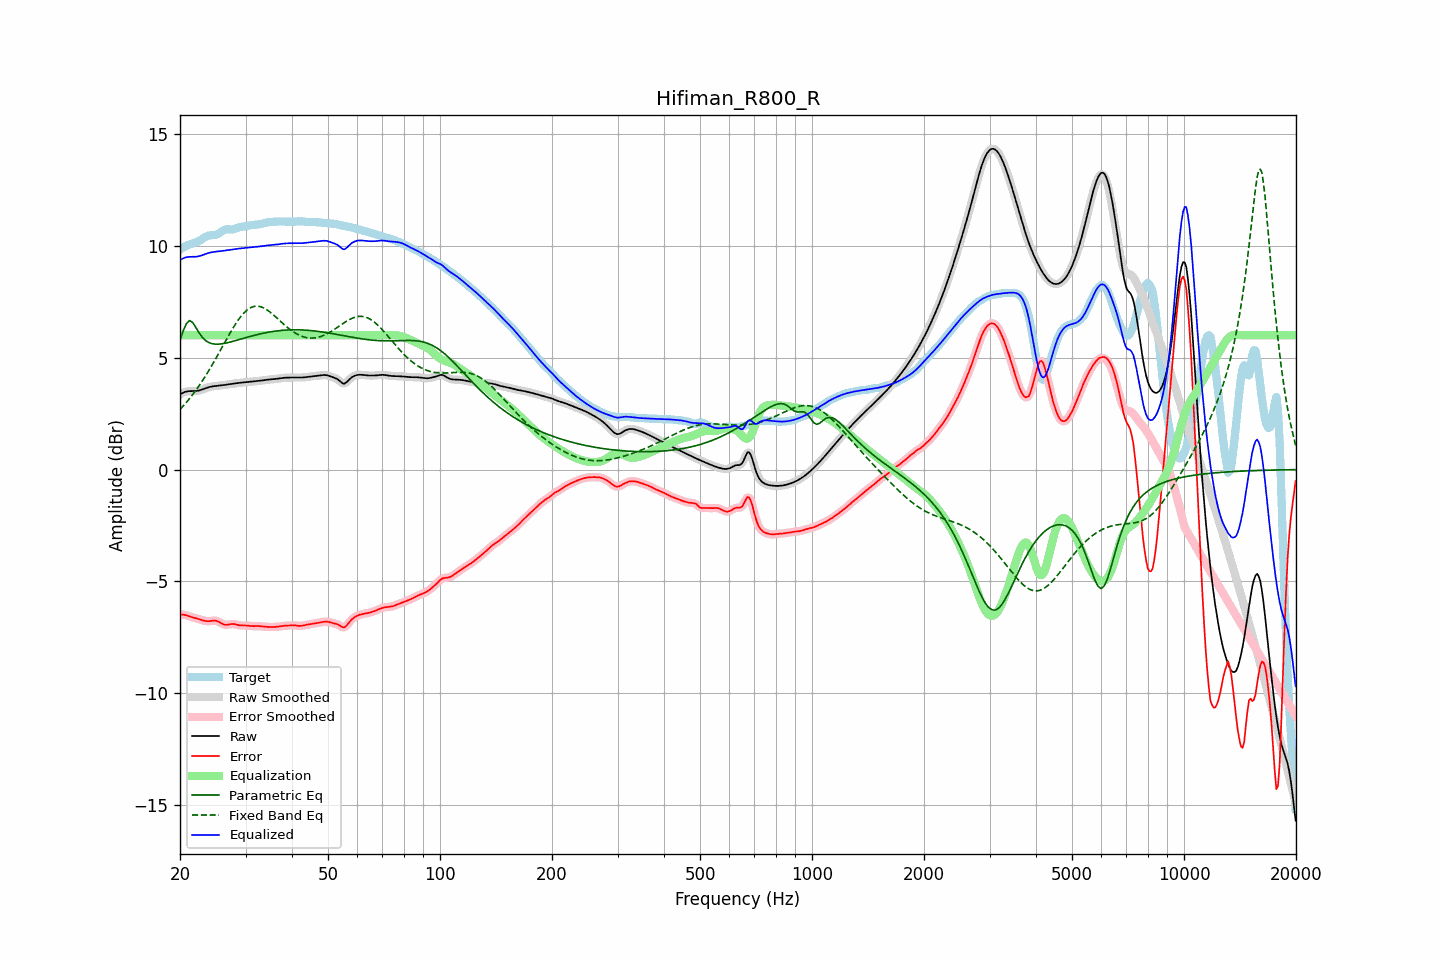

Data behind this chart, as committed beside it:
frequency, raw, error, smoothed, error_smoothed, equalization, parametric_eq, fixed_band_eq, equalized_raw, equalized_smoothed, target
20.00, 3.35, -6.48, 3.35, -6.48, 6.00, 5.79, 2.69, 9.35, 9.35, 9.83
20.20, 3.40, -6.48, 3.40, -6.48, 6.00, 5.99, 2.76, 9.40, 9.40, 9.87
20.40, 3.43, -6.48, 3.44, -6.48, 6.00, 6.20, 2.84, 9.43, 9.44, 9.92
20.61, 3.47, -6.49, 3.46, -6.50, 6.00, 6.36, 2.92, 9.47, 9.46, 9.96
20.81, 3.49, -6.51, 3.49, -6.51, 6.00, 6.53, 3.00, 9.49, 9.49, 10.00
21.02, 3.50, -6.54, 3.50, -6.54, 6.00, 6.59, 3.09, 9.50, 9.50, 10.03
21.23, 3.50, -6.56, 3.50, -6.56, 6.00, 6.66, 3.18, 9.50, 9.50, 10.06
21.44, 3.50, -6.58, 3.50, -6.58, 6.00, 6.61, 3.27, 9.50, 9.50, 10.09
21.66, 3.50, -6.60, 3.50, -6.61, 6.00, 6.56, 3.36, 9.50, 9.50, 10.11
21.87, 3.50, -6.63, 3.51, -6.62, 6.00, 6.45, 3.46, 9.50, 9.51, 10.13
22.09, 3.51, -6.64, 3.51, -6.64, 6.00, 6.34, 3.55, 9.51, 9.51, 10.15
22.31, 3.52, -6.66, 3.52, -6.66, 6.00, 6.21, 3.65, 9.52, 9.52, 10.18
22.54, 3.53, -6.68, 3.54, -6.68, 6.00, 6.09, 3.76, 9.53, 9.54, 10.22
22.76, 3.56, -6.71, 3.56, -6.71, 6.00, 6.00, 3.86, 9.56, 9.56, 10.26
22.99, 3.58, -6.73, 3.58, -6.73, 6.00, 5.90, 3.97, 9.58, 9.58, 10.31
23.22, 3.61, -6.75, 3.61, -6.75, 6.00, 5.83, 4.08, 9.61, 9.61, 10.36
23.45, 3.63, -6.77, 3.63, -6.77, 6.00, 5.76, 4.20, 9.63, 9.63, 10.40
23.69, 3.66, -6.77, 3.66, -6.77, 6.00, 5.71, 4.31, 9.66, 9.66, 10.43
23.92, 3.68, -6.77, 3.68, -6.77, 6.00, 5.67, 4.43, 9.68, 9.68, 10.46
24.16, 3.70, -6.77, 3.70, -6.77, 6.00, 5.65, 4.55, 9.70, 9.70, 10.47
24.40, 3.71, -6.76, 3.71, -6.76, 6.00, 5.62, 4.67, 9.71, 9.71, 10.47
24.65, 3.72, -6.75, 3.72, -6.75, 6.00, 5.61, 4.80, 9.72, 9.72, 10.47
24.89, 3.73, -6.75, 3.73, -6.75, 6.00, 5.60, 4.92, 9.73, 9.73, 10.48
25.14, 3.74, -6.77, 3.74, -6.77, 6.00, 5.60, 5.05, 9.74, 9.74, 10.51
25.39, 3.75, -6.80, 3.75, -6.80, 6.00, 5.60, 5.18, 9.75, 9.75, 10.54
25.65, 3.75, -6.84, 3.75, -6.84, 6.00, 5.61, 5.31, 9.75, 9.75, 10.59
25.91, 3.76, -6.88, 3.76, -6.88, 6.00, 5.62, 5.44, 9.76, 9.76, 10.64
26.16, 3.77, -6.92, 3.77, -6.91, 6.00, 5.63, 5.57, 9.77, 9.77, 10.69
26.43, 3.78, -6.93, 3.78, -6.93, 6.00, 5.64, 5.70, 9.78, 9.78, 10.72
26.69, 3.80, -6.94, 3.80, -6.94, 6.00, 5.66, 5.83, 9.80, 9.80, 10.73
26.96, 3.81, -6.93, 3.81, -6.93, 6.00, 5.67, 5.96, 9.81, 9.81, 10.73
27.23, 3.82, -6.91, 3.82, -6.91, 6.00, 5.69, 6.08, 9.82, 9.82, 10.73
27.50, 3.83, -6.90, 3.83, -6.90, 6.00, 5.71, 6.21, 9.83, 9.83, 10.73
27.77, 3.84, -6.90, 3.84, -6.90, 6.00, 5.73, 6.33, 9.84, 9.84, 10.74
28.05, 3.85, -6.91, 3.85, -6.91, 6.00, 5.75, 6.44, 9.85, 9.85, 10.75
28.33, 3.86, -6.93, 3.86, -6.92, 6.00, 5.77, 6.55, 9.86, 9.86, 10.78
28.62, 3.87, -6.94, 3.87, -6.94, 6.00, 5.79, 6.66, 9.87, 9.87, 10.81
28.90, 3.87, -6.96, 3.87, -6.96, 6.00, 5.81, 6.76, 9.87, 9.87, 10.83
29.19, 3.88, -6.96, 3.88, -6.96, 6.00, 5.83, 6.85, 9.88, 9.88, 10.85
29.48, 3.89, -6.97, 3.89, -6.97, 6.00, 5.85, 6.94, 9.89, 9.89, 10.86
29.78, 3.90, -6.96, 3.90, -6.96, 6.00, 5.87, 7.02, 9.90, 9.90, 10.86
30.08, 3.91, -6.96, 3.91, -6.97, 6.00, 5.90, 7.08, 9.91, 9.91, 10.87
30.38, 3.91, -6.97, 3.91, -6.97, 6.00, 5.92, 7.14, 9.91, 9.91, 10.88
30.68, 3.92, -6.98, 3.92, -6.98, 6.00, 5.94, 7.19, 9.92, 9.92, 10.90
30.99, 3.93, -6.99, 3.93, -6.99, 6.00, 5.96, 7.24, 9.93, 9.93, 10.92
31.30, 3.93, -6.99, 3.93, -6.99, 6.00, 5.97, 7.26, 9.93, 9.93, 10.93
31.61, 3.94, -7.00, 3.94, -6.99, 6.00, 5.99, 7.29, 9.94, 9.94, 10.93
31.93, 3.94, -6.99, 3.94, -6.99, 6.00, 6.01, 7.30, 9.94, 9.94, 10.94
32.24, 3.95, -6.99, 3.95, -6.99, 6.00, 6.03, 7.30, 9.95, 9.95, 10.94
32.57, 3.96, -6.99, 3.96, -6.99, 6.00, 6.05, 7.29, 9.96, 9.96, 10.95
32.89, 3.97, -7.00, 3.97, -7.00, 6.00, 6.06, 7.28, 9.97, 9.97, 10.97
33.22, 3.98, -7.01, 3.98, -7.01, 6.00, 6.08, 7.25, 9.98, 9.98, 10.99
33.55, 3.99, -7.02, 3.99, -7.02, 6.00, 6.09, 7.22, 9.99, 9.99, 11.01
33.89, 4.00, -7.02, 4.00, -7.02, 6.00, 6.11, 7.18, 10.00, 10.00, 11.02
34.23, 4.01, -7.03, 4.01, -7.03, 6.00, 6.12, 7.14, 10.01, 10.01, 11.04
34.57, 4.02, -7.03, 4.02, -7.03, 6.00, 6.14, 7.09, 10.02, 10.02, 11.05
34.92, 4.02, -7.03, 4.02, -7.03, 6.00, 6.15, 7.04, 10.02, 10.02, 11.06
35.27, 4.03, -7.04, 4.03, -7.04, 6.00, 6.16, 6.98, 10.03, 10.03, 11.06
35.62, 4.03, -7.04, 4.03, -7.03, 6.00, 6.17, 6.92, 10.03, 10.03, 11.07
35.97, 4.04, -7.03, 4.04, -7.03, 6.00, 6.18, 6.85, 10.04, 10.04, 11.07
... 635 more rows
